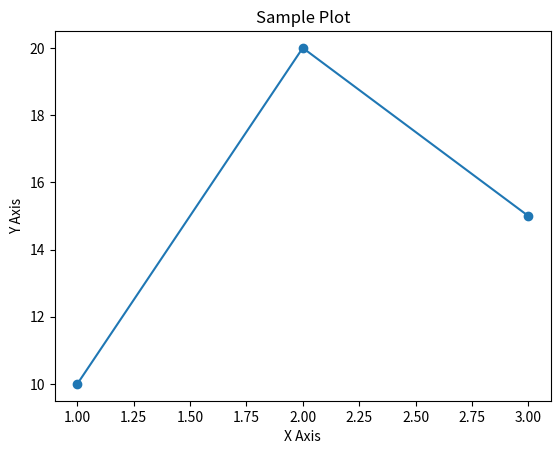

Here is the Python script that generated this plot:
import matplotlib.pyplot as plt

x = [1, 2, 3]
y = [10, 20, 15]
plt.plot(x, y, marker='o')
plt.title("Sample Plot")
plt.xlabel("X Axis")
plt.ylabel("Y Axis")
plt.show()
